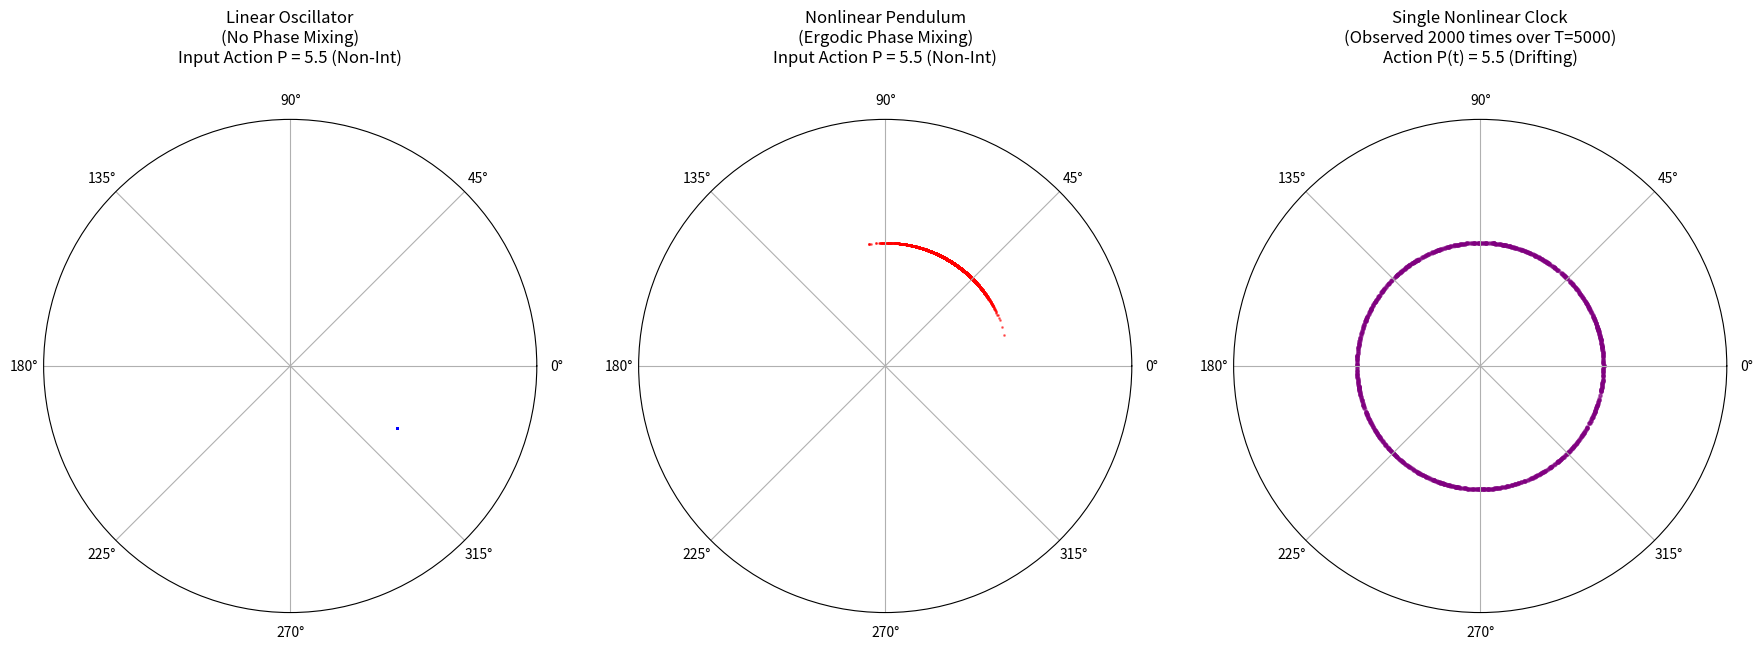
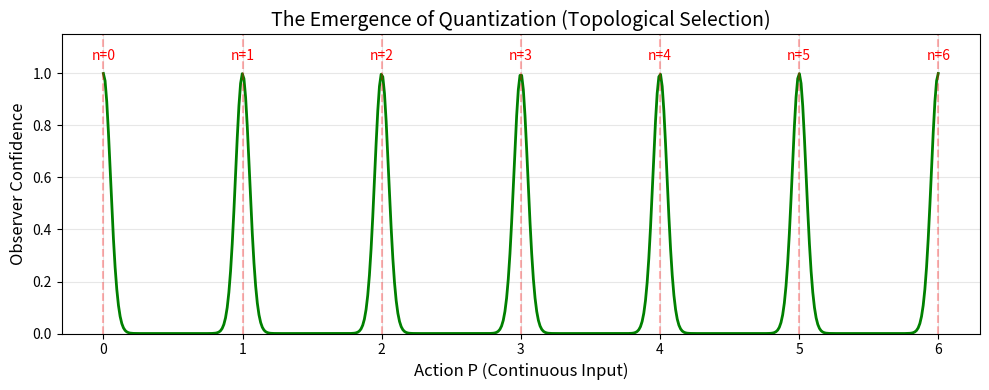

Reproduce these figures in Python, in order.
"""
Glinsky Clock Demo - Visual Illustration of Quantization Mechanism

This demo shows three key concepts:

1. PHASE MIXING (Linear vs Nonlinear)
   - Linear oscillator: ω constant → no phase mixing (all clocks stay together)
   - Nonlinear oscillator: ω(P) varies → phase spreads uniformly (clocks disperse)

2. ERGODICITY
   - Single clock observed many times ≡ many clocks observed once
   - Uncertainty in P → uncertainty in ω → phase randomizes over time

3. TOPOLOGICAL SELECTION
   - Single-valuedness on circle S¹ requires exp(i·P·2π) = 1
   - Only integer P values satisfy this → discrete spectrum emerges
   - Non-integer P has "topological defect" → suppressed

This is Glinsky's mechanism: dω/dP ≠ 0 + finite ε → phase mixing → quantization
"""

import numpy as np
import matplotlib.pyplot as plt

def glinsky_clock_demo_corrected():
    # --- CONFIGURATION ---
    # We simulate a "Swarm" of 5,000 clocks to represent the probability distribution.
    N_CLOCKS = 5000

    # 1. THE MEASUREMENT (Epistemic Limit)
    # We measure the energy (Action P), but have finite precision.
    # We define P as a narrow Gaussian distribution around P=5.5
    # (Note: 5.5 is NOT an integer, so we expect it to be "unstable")
    P_mean = 5.5
    P_uncertainty = 0.02  # Tiny uncertainty (0.4%)
    P_swarm = np.random.normal(P_mean, P_uncertainty, N_CLOCKS)

    # We know the initial Phase Q exactly (t=0)
    Q_start = np.zeros(N_CLOCKS) # All clocks start at "12 o'clock"

    # --- 2. THE DYNAMICS (Linear vs Nonlinear) ---

    # Case A: Ideal Harmonic Oscillator (Linear)
    # Frequency is constant, regardless of Energy. (Isochronous)
    w_linear = 1.0 * np.ones_like(P_swarm)

    # Case B: Real Pendulum (Nonlinear/Anharmonic)
    # Frequency depends on Energy. Higher Energy = Slower period.
    # This dependency (dw/dP) is the critical mechanism for phase mixing.
    # Approximation: w(P) = w0 - k*P
    w_nonlinear = 1.0 - 0.1 * P_swarm

    # --- SIMULATION (The "Black Box") ---
    # We let the clocks run for a "Long Time" (Delta Tau >> Period)
    T_long = 100.0  # e.g., 100 seconds

    # Calculate Phase Q at T_long
    # Q(t) = w * t
    Q_linear_end = w_linear * T_long
    Q_nonlinear_end = w_nonlinear * T_long

    # Wrap to circle [0, 2pi]
    Q_linear_mod = np.mod(Q_linear_end, 2*np.pi)
    Q_nonlinear_mod = np.mod(Q_nonlinear_end, 2*np.pi)

    # --- PLOTTING PART 1: Phase Mixing ---
    # Create a figure with 3 subplots: Linear, Nonlinear, Single Clock
    fig = plt.figure(figsize=(18, 6))

    # Linear System
    ax1 = fig.add_subplot(131, projection='polar')
    ax1.scatter(Q_linear_mod, np.ones_like(Q_linear_mod)*0.8, s=1, alpha=0.5, c='blue')
    ax1.set_title(f"Linear Oscillator\n(No Phase Mixing)\nInput Action P = {P_mean} (Non-Int)", y=1.1)
    ax1.set_yticks([])

    # Nonlinear System
    ax2 = fig.add_subplot(132, projection='polar')
    ax2.scatter(Q_nonlinear_mod, np.ones_like(Q_nonlinear_mod)*0.8, s=1, alpha=0.5, c='red')
    ax2.set_title(f"Nonlinear Pendulum\n(Ergodic Phase Mixing)\nInput Action P = {P_mean} (Non-Int)", y=1.1)
    ax2.set_yticks([])

    # Single Clock Ergodic Demo
    T_total = 5000  # Long observation time
    N_samples = 2000 # Number of random observations

    # True Action P has slight drift/jitter (Brownian motion in Action)
    t_eval = np.sort(np.random.uniform(0, T_total, N_samples))
    P_drift = 5.5 + np.cumsum(np.random.normal(0, 0.001, N_samples))

    # Frequency depends on P (Nonlinear)
    w_nonlinear_single = 1.0 - 0.1 * P_drift

    # Phase accumulation: Integral of w(t) dt
    Q_accumulated = np.cumsum(w_nonlinear_single * (np.diff(t_eval, prepend=0)))
    Q_mod_single = np.mod(Q_accumulated, 2*np.pi)

    ax3 = fig.add_subplot(133, projection='polar')
    ax3.scatter(Q_mod_single, np.ones_like(Q_mod_single)*0.8, s=5, alpha=0.3, c='purple')
    ax3.set_title(f"Single Nonlinear Clock\n(Observed {N_samples} times over T={T_total})\nAction P(t) = 5.5 (Drifting)", y=1.1)
    ax3.set_yticks([])

    plt.tight_layout()
    plt.savefig('glinsky_clock_phase_mixing.png', dpi=150, bbox_inches='tight')
    print("Saved: glinsky_clock_phase_mixing.png")
    plt.show()

    # --- 3. THE SELECTION RULE (The Fix) ---
    # We test which Actions P are "valid" on a circle.
    # Validity = Single-valuedness (The wave must match itself after 2pi).

    test_Ps = np.linspace(0, 6, 500)
    topological_cost = []

    for P_val in test_Ps:
        # 1. Define the endpoints of the loop
        psi_start = np.exp(1j * P_val * 0)         # Angle = 0
        psi_end   = np.exp(1j * P_val * 2*np.pi)   # Angle = 2pi

        # 2. Calculate the Mismatch (The Topological Defect)
        # If P is integer, mismatch is 0. If P=1.5, mismatch is large.
        defect = np.abs(psi_end - psi_start)**2

        # 3. Convert to "Survival Probability" (Boltzmann weight)
        # States with high defects are exponentially suppressed.
        prob = np.exp(-5 * defect)
        topological_cost.append(prob)

    # Plot the Selection Rule
    plt.figure(figsize=(10, 4))
    plt.plot(test_Ps, topological_cost, color='green', linewidth=2)
    plt.title("The Emergence of Quantization (Topological Selection)", fontsize=14)
    plt.xlabel("Action P (Continuous Input)", fontsize=12)
    plt.ylabel("Observer Confidence", fontsize=12)
    plt.grid(True, alpha=0.3)

    # Highlight Integers
    for i in range(7):
        plt.axvline(x=i, color='red', linestyle='--', alpha=0.3)
        plt.text(i, 1.05, f'n={i}', ha='center', fontsize=10, color='red')

    plt.ylim(0, 1.15)
    plt.tight_layout()
    plt.savefig('glinsky_topological_selection.png', dpi=150, bbox_inches='tight')
    print("Saved: glinsky_topological_selection.png")
    plt.show()

    # --- SUMMARY ---
    print("\n" + "="*70)
    print("GLINSKY CLOCK DEMO - SUMMARY")
    print("="*70)
    print("""
    Three key insights demonstrated:

    1. PHASE MIXING (Plot 1, panels 1-2)
       - Linear oscillator: w = constant → phases stay clustered
       - Nonlinear oscillator: w(P) varies → phases spread uniformly
       - Key requirement: dw/dP != 0 (anharmonicity)

    2. ERGODICITY (Plot 1, panel 3)
       - Single clock with drifting P → phase fills circle uniformly
       - Ensemble average = Time average (ergodic hypothesis)
       - Finite precision in P → eventual phase randomization

    3. TOPOLOGICAL SELECTION (Plot 2)
       - Single-valuedness: psi(Q + 2pi) = psi(Q)
       - Requires exp(i*P*2pi) = 1 → P must be integer
       - Non-integer P has "topological defect" → suppressed
       - This is Bohr-Sommerfeld quantization from topology!

    KEY FORMULA:
        Delta_tau_critical ~ 2*pi / (|dw/dP| * epsilon)

    When observation time exceeds this, phase is effectively random,
    and only integer actions "survive" the topological constraint.
    """)


if __name__ == "__main__":
    glinsky_clock_demo_corrected()
